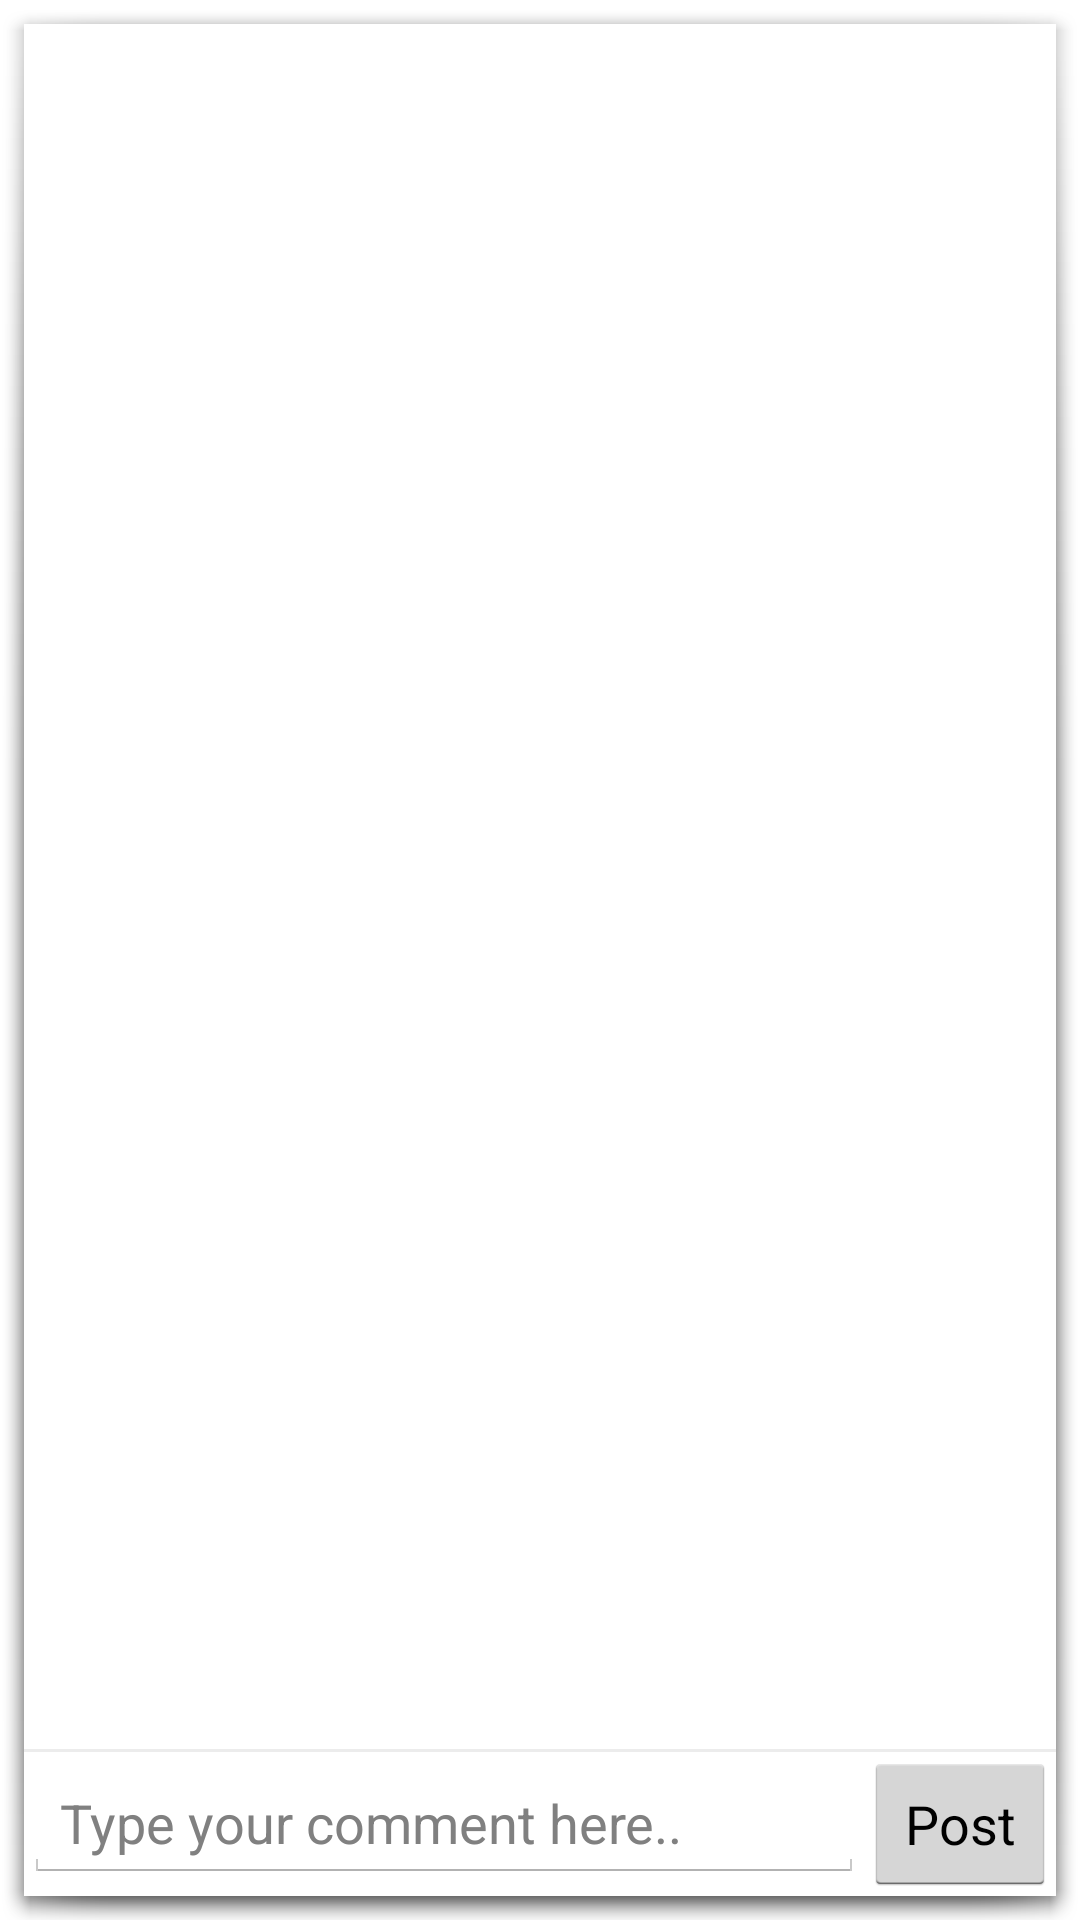

Reconstruct the res/layout file that produces this screen, plus the resources it refers to.
<!-- AndroidManifest.xml: activity theme android:Theme.Holo.Light.Dialog.NoActionBar -->
<!-- res/layout/activity_comments_list.xml -->
<?xml version="1.0" encoding="utf-8"?>
<LinearLayout
    xmlns:android="http://schemas.android.com/apk/res/android"
    android:layout_width="match_parent"
    android:layout_height="wrap_content"
    android:layout_gravity="center"
    android:layout_margin="20dp"
    android:background="@color/white"
    android:orientation="vertical">


    

    <FrameLayout
        android:layout_width="match_parent"
        android:layout_height="0dp"
        android:layout_weight="1">


        <TextView
            android:id="@+id/tvNoComment"
            android:layout_width="wrap_content"
            android:layout_height="wrap_content"
            android:layout_gravity="center"
            android:layout_margin="20dp"
            android:text="No comments on this post..!"
            android:textColor="@color/black"
            android:textSize="17sp"
            android:visibility="gone"/>


        <android.support.v7.widget.RecyclerView
            android:id="@+id/recyclerList"
            android:layout_width="match_parent"
            android:layout_height="wrap_content"
            android:elevation="2dp"
            android:minHeight="70dp"/>

    </FrameLayout>

    <View
        android:layout_width="match_parent"
        android:layout_height="1dp"
        android:background="#ececec"/>


    <LinearLayout
        android:layout_width="match_parent"
        android:layout_height="wrap_content"
        android:gravity="center"
        android:orientation="horizontal">


        <EditText
            android:id="@+id/edComment"
            android:layout_width="0dp"
            android:layout_height="wrap_content"
            android:layout_weight="1"
            android:hint="Type your comment here.."
            android:inputType="textCapSentences"
            android:maxLines="5"
            android:textColor="@color/black"/>

        <Button
            android:id="@+id/btnPostComment"
            android:layout_width="wrap_content"
            android:layout_height="wrap_content"
            android:onClick="postComment"
            android:text="Post"
            android:textColor="@color/black"/>


    </LinearLayout>


</LinearLayout>
<!-- resources referenced by this layout -->
<resources>
  <color name="black">#000000</color>
  <color name="colorAccent">#ff0000</color>
  <color name="white">#ffffff</color>
</resources>
